The GitHub repository hendhamdi/SmartDate_IoT contains a labelled image folder "Date_Dataset" with 11 categories: Deglet Nour dryer, Deglet Nour oily, Deglet Nour oily treated, Deglet Nour semi-dryer, Deglet Nour semi-dryer treated, Deglet Nour semi-oily, Deglet Nour semi-oily treated, alig date variety, bessra date variety, kenta date variety, kintichi date variety. Examples follow, each with its label.

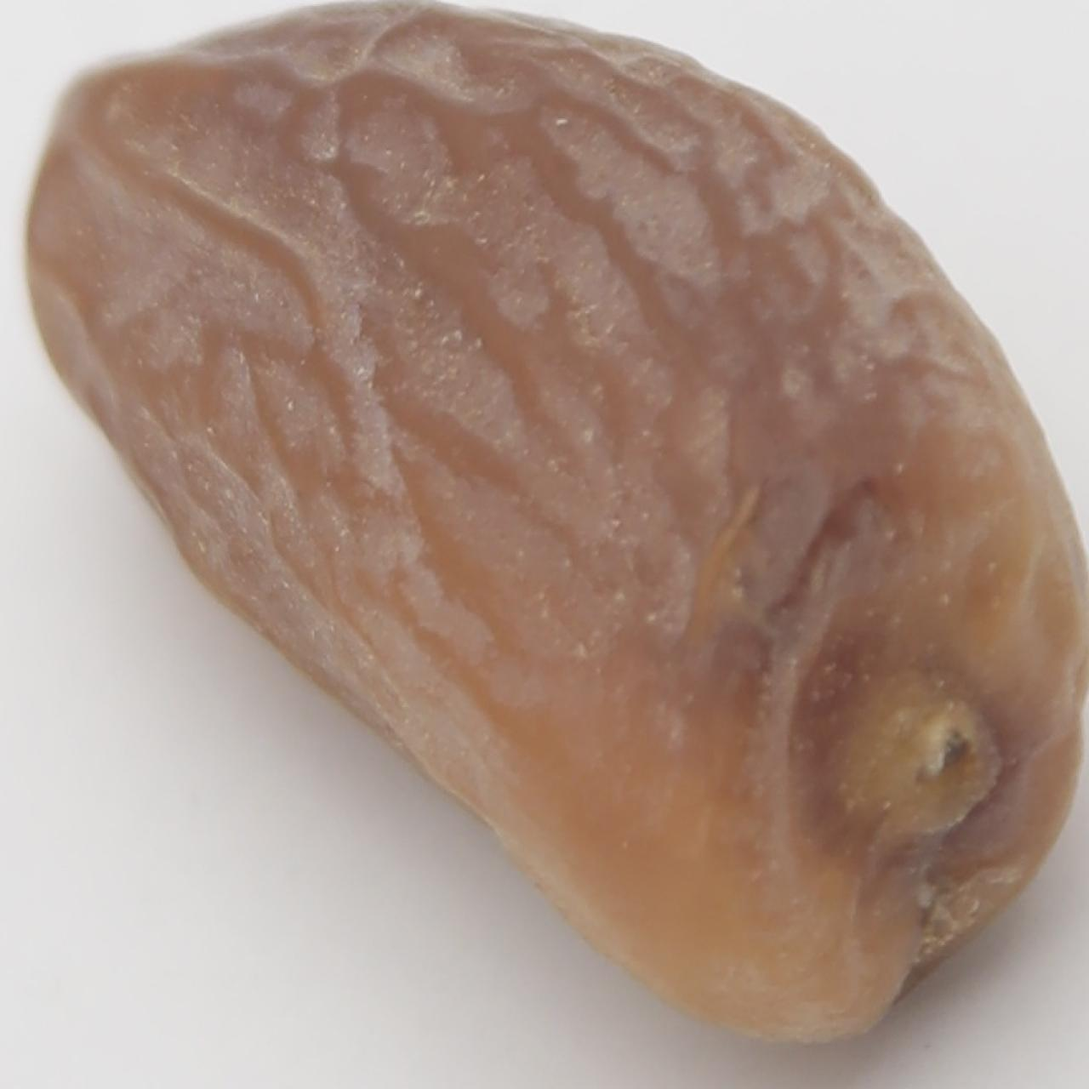
Label: Deglet Nour semi-dryer

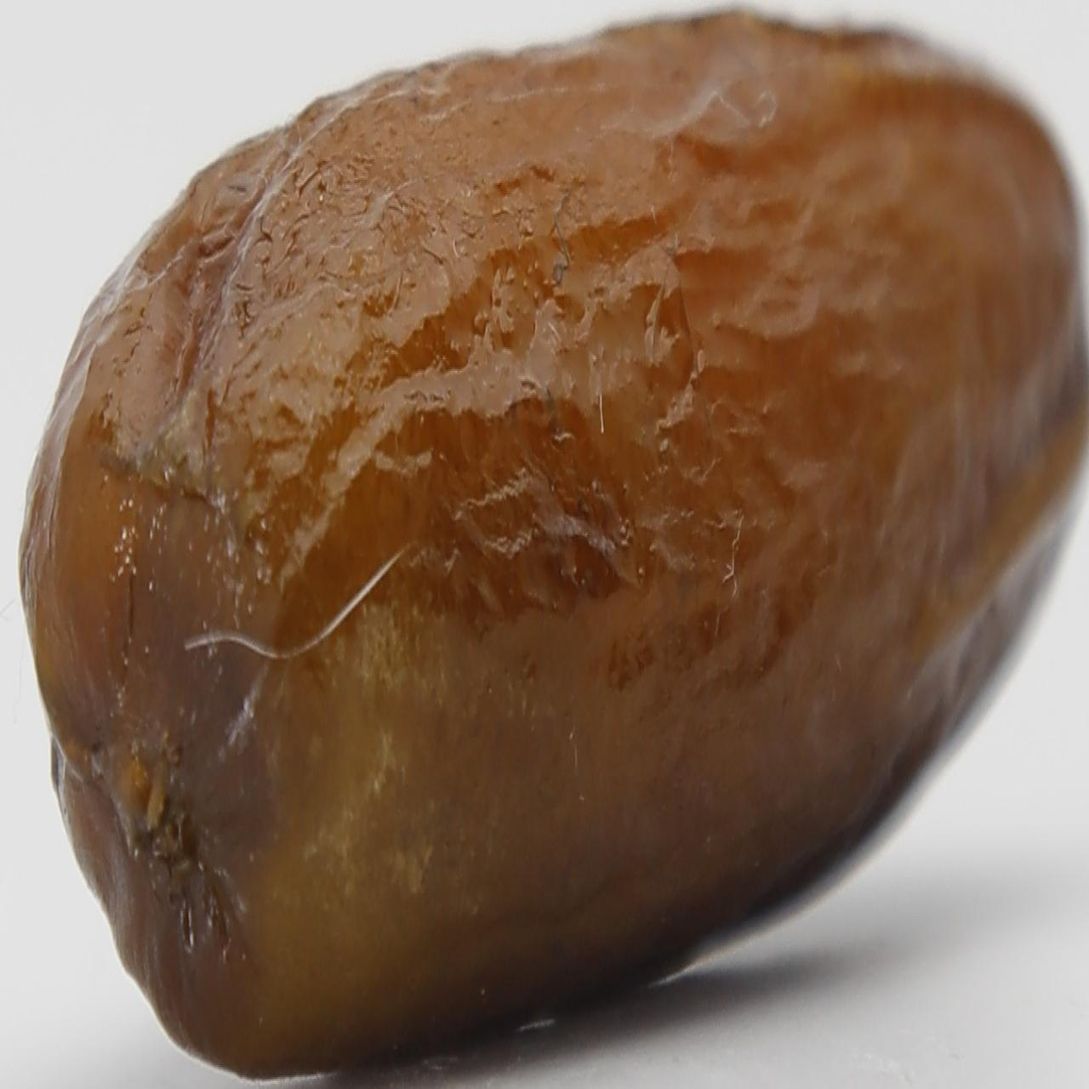
Label: alig date variety

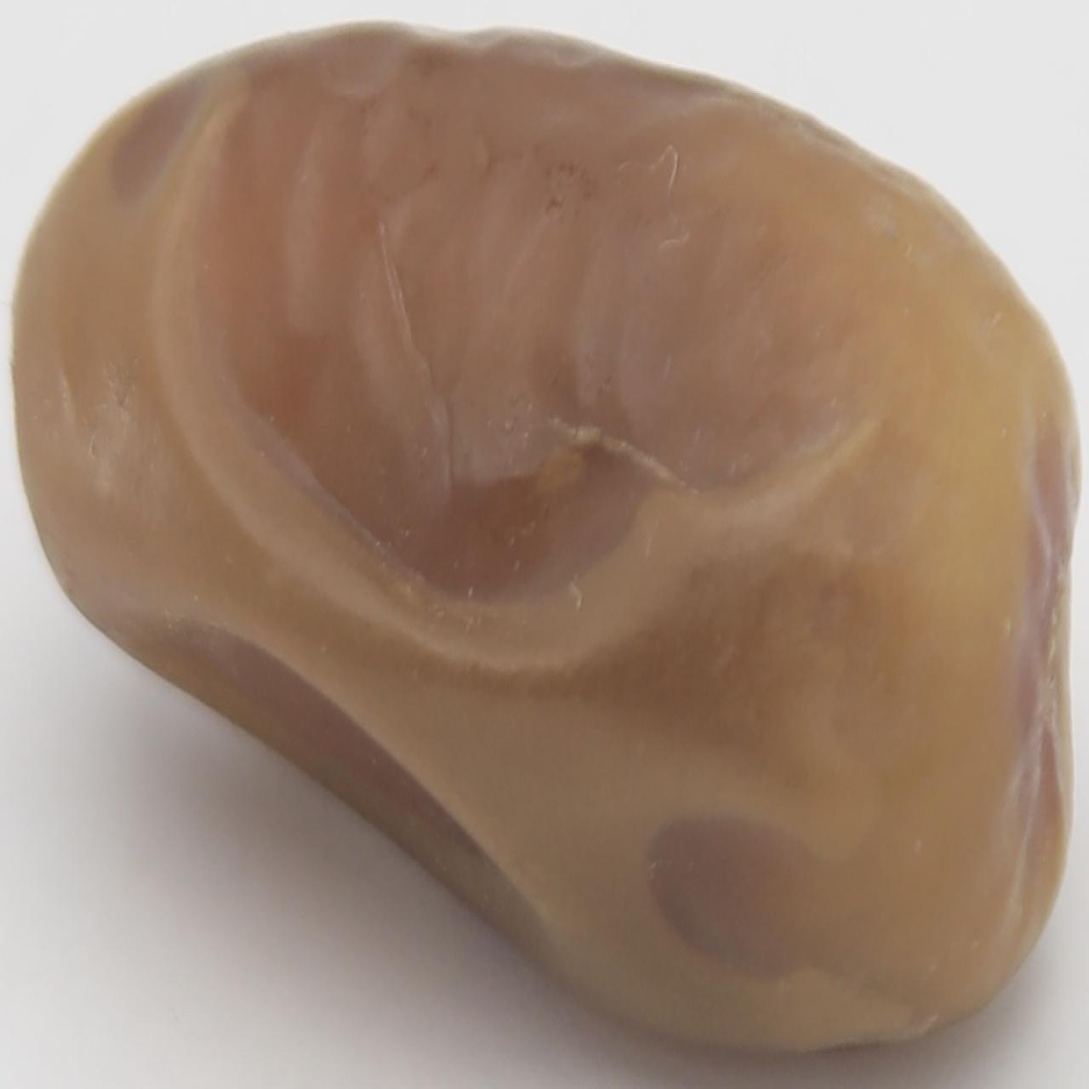
Label: Deglet Nour oily

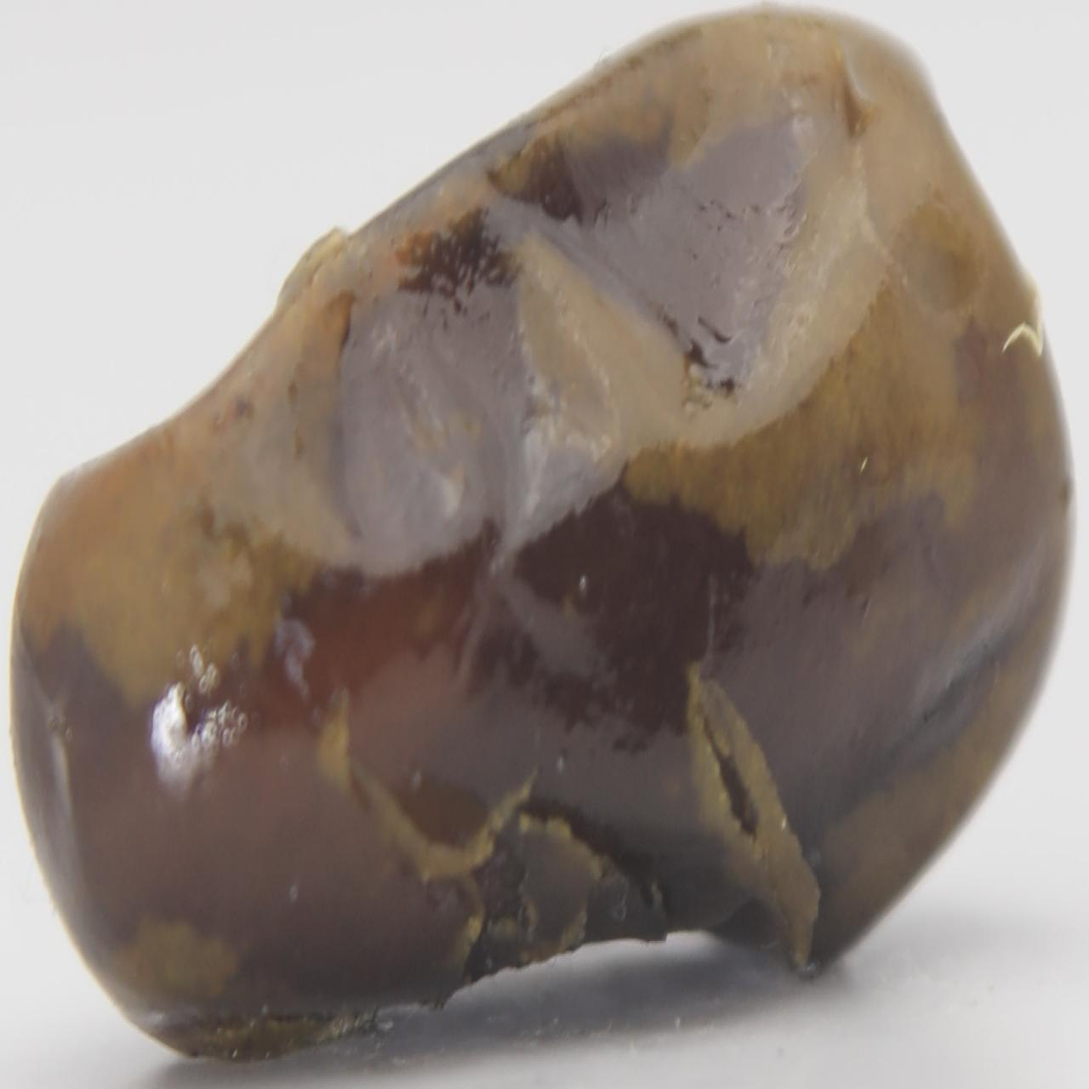
Label: kenta date variety

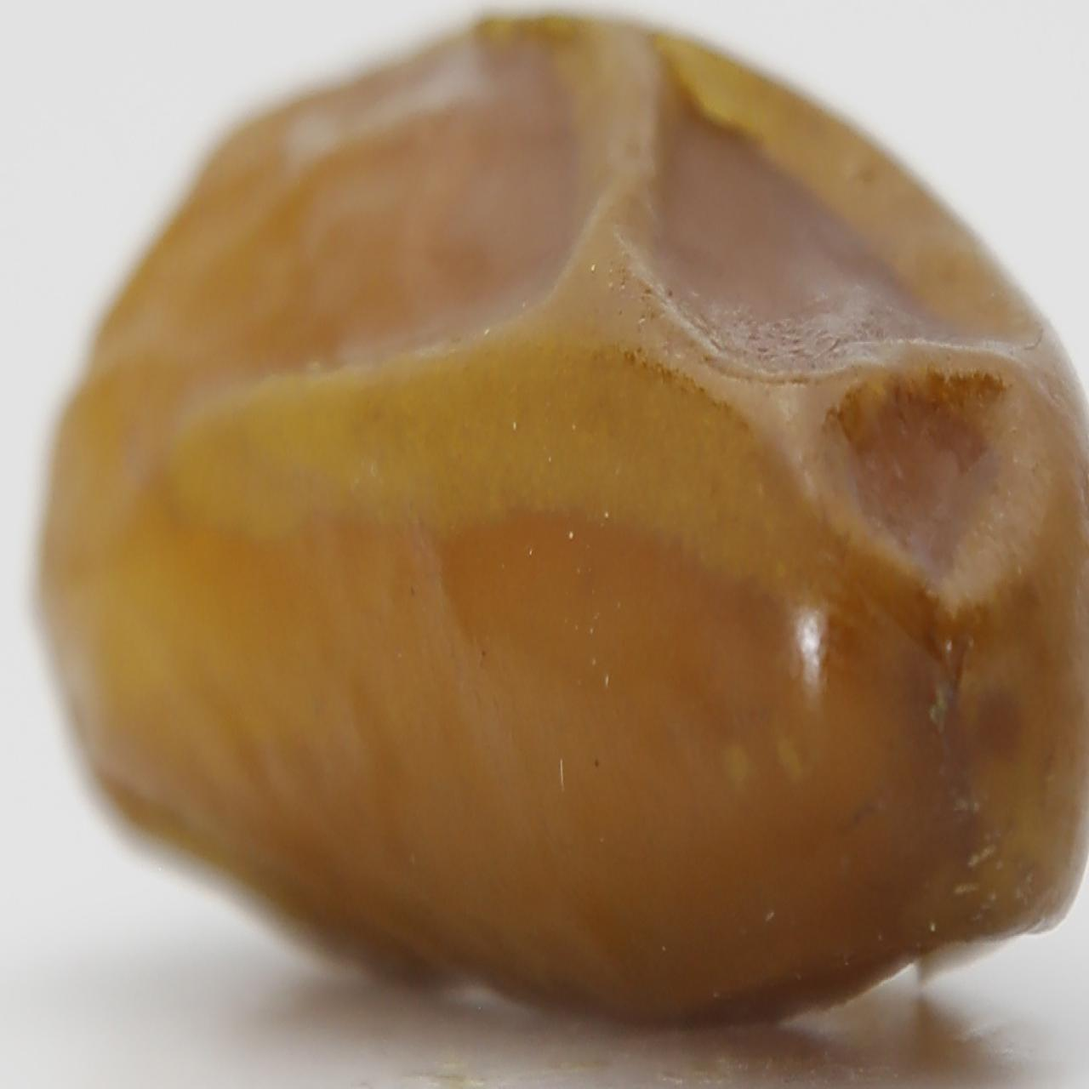
Label: Deglet Nour semi-oily treated

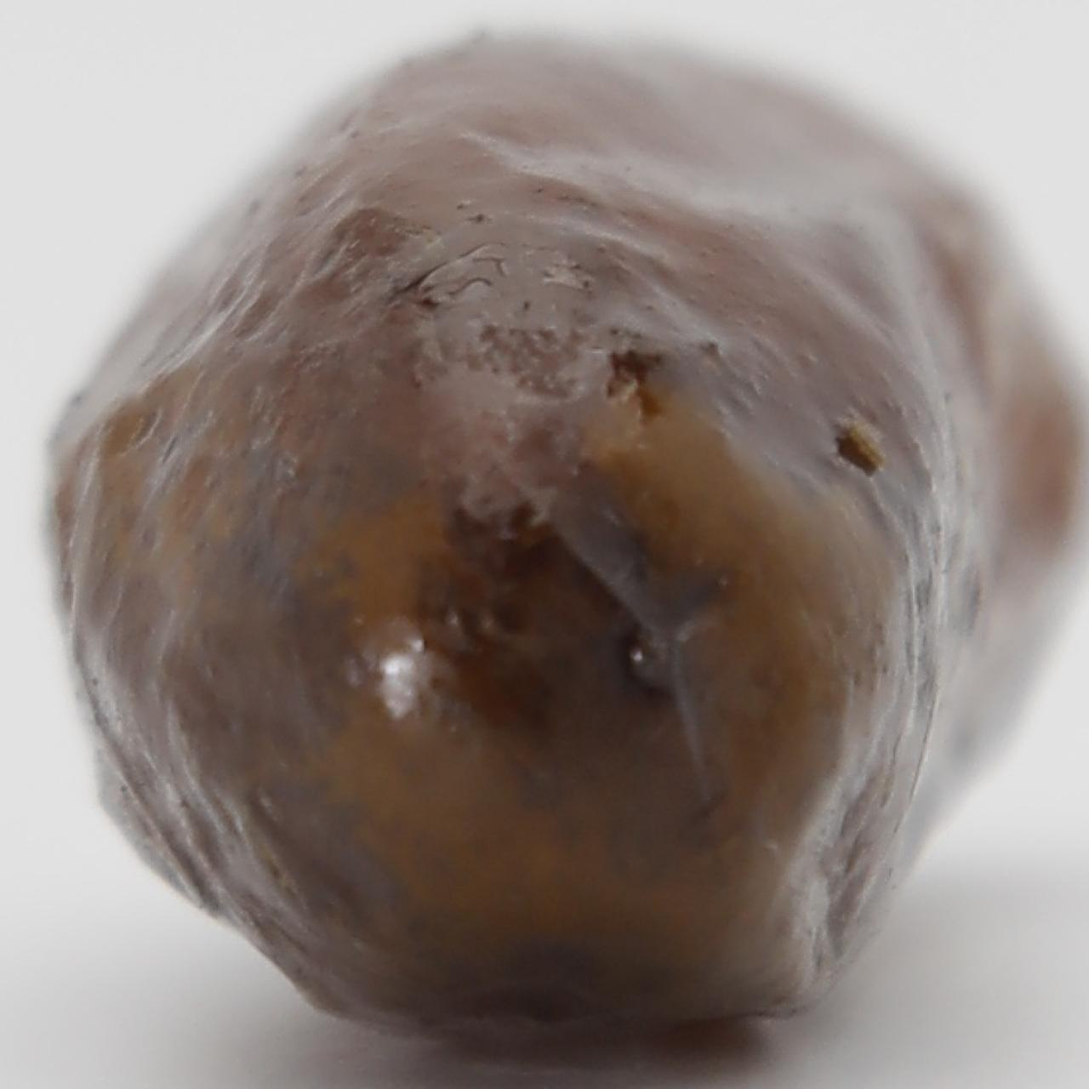
Label: alig date variety
